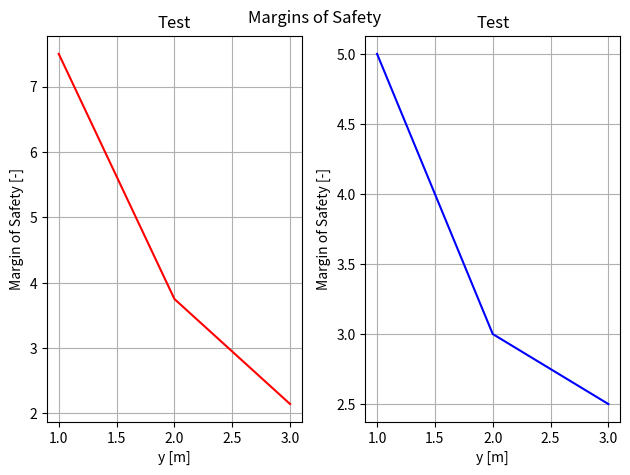

Here is the Python script that generated this plot:
import matplotlib.pyplot as plt
import numpy as np
from numpy.typing import NDArray

class DimensionError(Exception):
    pass


# y values, raw applied stress values, failure stress, safety factor for applied stress
def plotFailureMargin(yVals: NDArray, sigmaAppliedVals: NDArray, sigmaFail: float, n: float, dimSubplots: tuple, titles: tuple=(), colors: tuple=()) -> None:
    # Check for correct array dimensions
    if yVals.shape != sigmaAppliedVals.shape or not isinstance(dimSubplots, tuple):
        raise DimensionError('yVals and sigmaAppliedVals must have same length!')
        
    if len(colors) == 0:
        colors = (int(yVals.shape[1]) * 'blue') 
        
    sigmaFailArray = n*np.full_like(sigmaAppliedVals, sigmaFail)    
    marginOfSafety = sigmaFailArray/sigmaAppliedVals
    
    fig, axs = plt.subplots(*dimSubplots)
    
    for i, ax in enumerate(axs):
        print(yVals[i,:], marginOfSafety[i,:])
        ax.plot(yVals[i,:], marginOfSafety[i,:], color=colors[i])
        ax.set_xlabel('y [m]')
        ax.set_ylabel('Margin of Safety [-]')
        ax.set_title(titles[i])
        ax.grid()
                
    fig.tight_layout()
    fig.suptitle('Margins of Safety')
    plt.show()
    

if __name__ == '__main__':
    plotFailureMargin(np.array([[1,2,3], [1,2,3]]), 
                      np.array([[2,4,7], [3,5,6]]), 
                      10,
                      1.5,
                      (1,2),
                      ('Test', 'Test'),
                      ('red', 'blue'))
    
    
    
    
    
    
    
